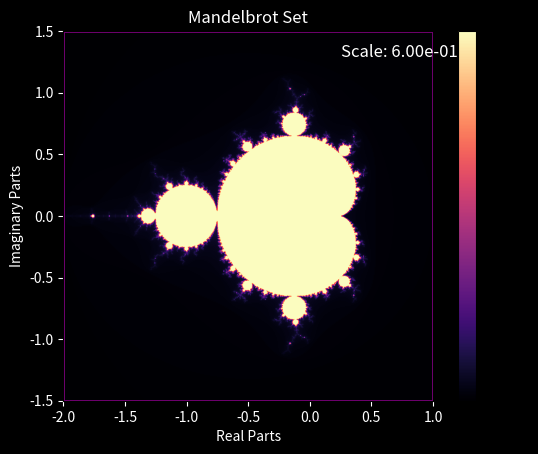

Write the Python code that produced this figure.
import numpy as np
import matplotlib.pyplot as plt

#the mandelbrot fractcal is an infinite fractcal that plots the the equation Zn+1 = Zn ^ 2 + c
#c is the constant that determines how the complex numbers of i grow under iteration
#if Zn remains bounded, then this is part of the mandelbrot set, and goes to black
#if Zn is unbounded, then it escapes to infinity and lies outside of the mandelbrot set

def mandelbrot(c, maxIterations):
    z = 0
    for n in range(maxIterations):
        if abs(z) > 2:
            return n
        z = z**2 + c
    return maxIterations

def generateSet(xmin, xmax, ymin, ymax, width, height, maxIterations):
    x = np.linspace(xmin, xmax, width)
    y = np.linspace(ymin, ymax, height)
    mandelbrot_set = np.zeros((height, width))

    for i in range(height):
        for j in range(width):
            c = x[j] + 1j * y[i]
            mandelbrot_set[i, j] = mandelbrot(c, maxIterations)
    return mandelbrot_set

xmin, xmax = -2.0, 1.0
ymin, ymax = -1.5, 1.5
zoom_factor = 0.5  #zoom intensity
width, height = 800, 800
maxIterations = 200 #adjust this for clarity - the more iterations, the deeper it goes

def graphFractal():
    global xmin, xmax, ymin, ymax
    plt.clf()
    fig = plt.gcf()
    fig.patch.set_facecolor('black')  # Background color for the entire figure
    ax = plt.gca()
    ax.set_facecolor('black')  # Background color for the plot area

    mandelbrot_set = generateSet(xmin, xmax, ymin, ymax, width, height, maxIterations)
    img = plt.imshow(
        mandelbrot_set,
        extent=[xmin, xmax, ymin, ymax],
        cmap="magma",
        interpolation="bilinear"
    )
    
    # Purple border box
    ax.add_patch(plt.Rectangle(
        (xmin, ymin),
        xmax - xmin,
        ymax - ymin,
        edgecolor='purple',
        facecolor='none',
        linewidth=2
    ))

    plt.colorbar(img, label="Iterations")

    plt.title("Mandelbrot Set", color='white')
    plt.xlabel("Real Parts", color='white')
    plt.ylabel("Imaginary Parts", color='white')
    ax.tick_params(colors='white')  # Set axis tick color to white

    # Display scale measurement in top-right corner (text only)
    x_range = xmax - xmin
    scale_length = x_range * 0.2
    x_text = xmax - 0.25 * x_range
    y_text = ymax - 0.07 * (ymax - ymin)
    plt.text(x_text, y_text, f"Scale: {scale_length:.2e}", color="white", fontsize=12)

    plt.draw()

def onClick(event):
    global xmin, xmax, ymin, ymax
    if event.xdata is None or event.ydata is None:
        return  # Ignore clicks outside the graph
    
    x_center, y_center = event.xdata, event.ydata

    x_range = (xmax - xmin) * zoom_factor
    y_range = (ymax - ymin) * zoom_factor
    xmin, xmax = x_center - x_range / 2, x_center + x_range / 2
    ymin, ymax = y_center - y_range / 2, y_center + y_range / 2

    graphFractal()  # Redraw with new bounds


fig, ax = plt.subplots()
fig.canvas.mpl_connect("button_press_event", onClick)  # Connect mouse clicks
graphFractal()  # Initial plot
plt.show()